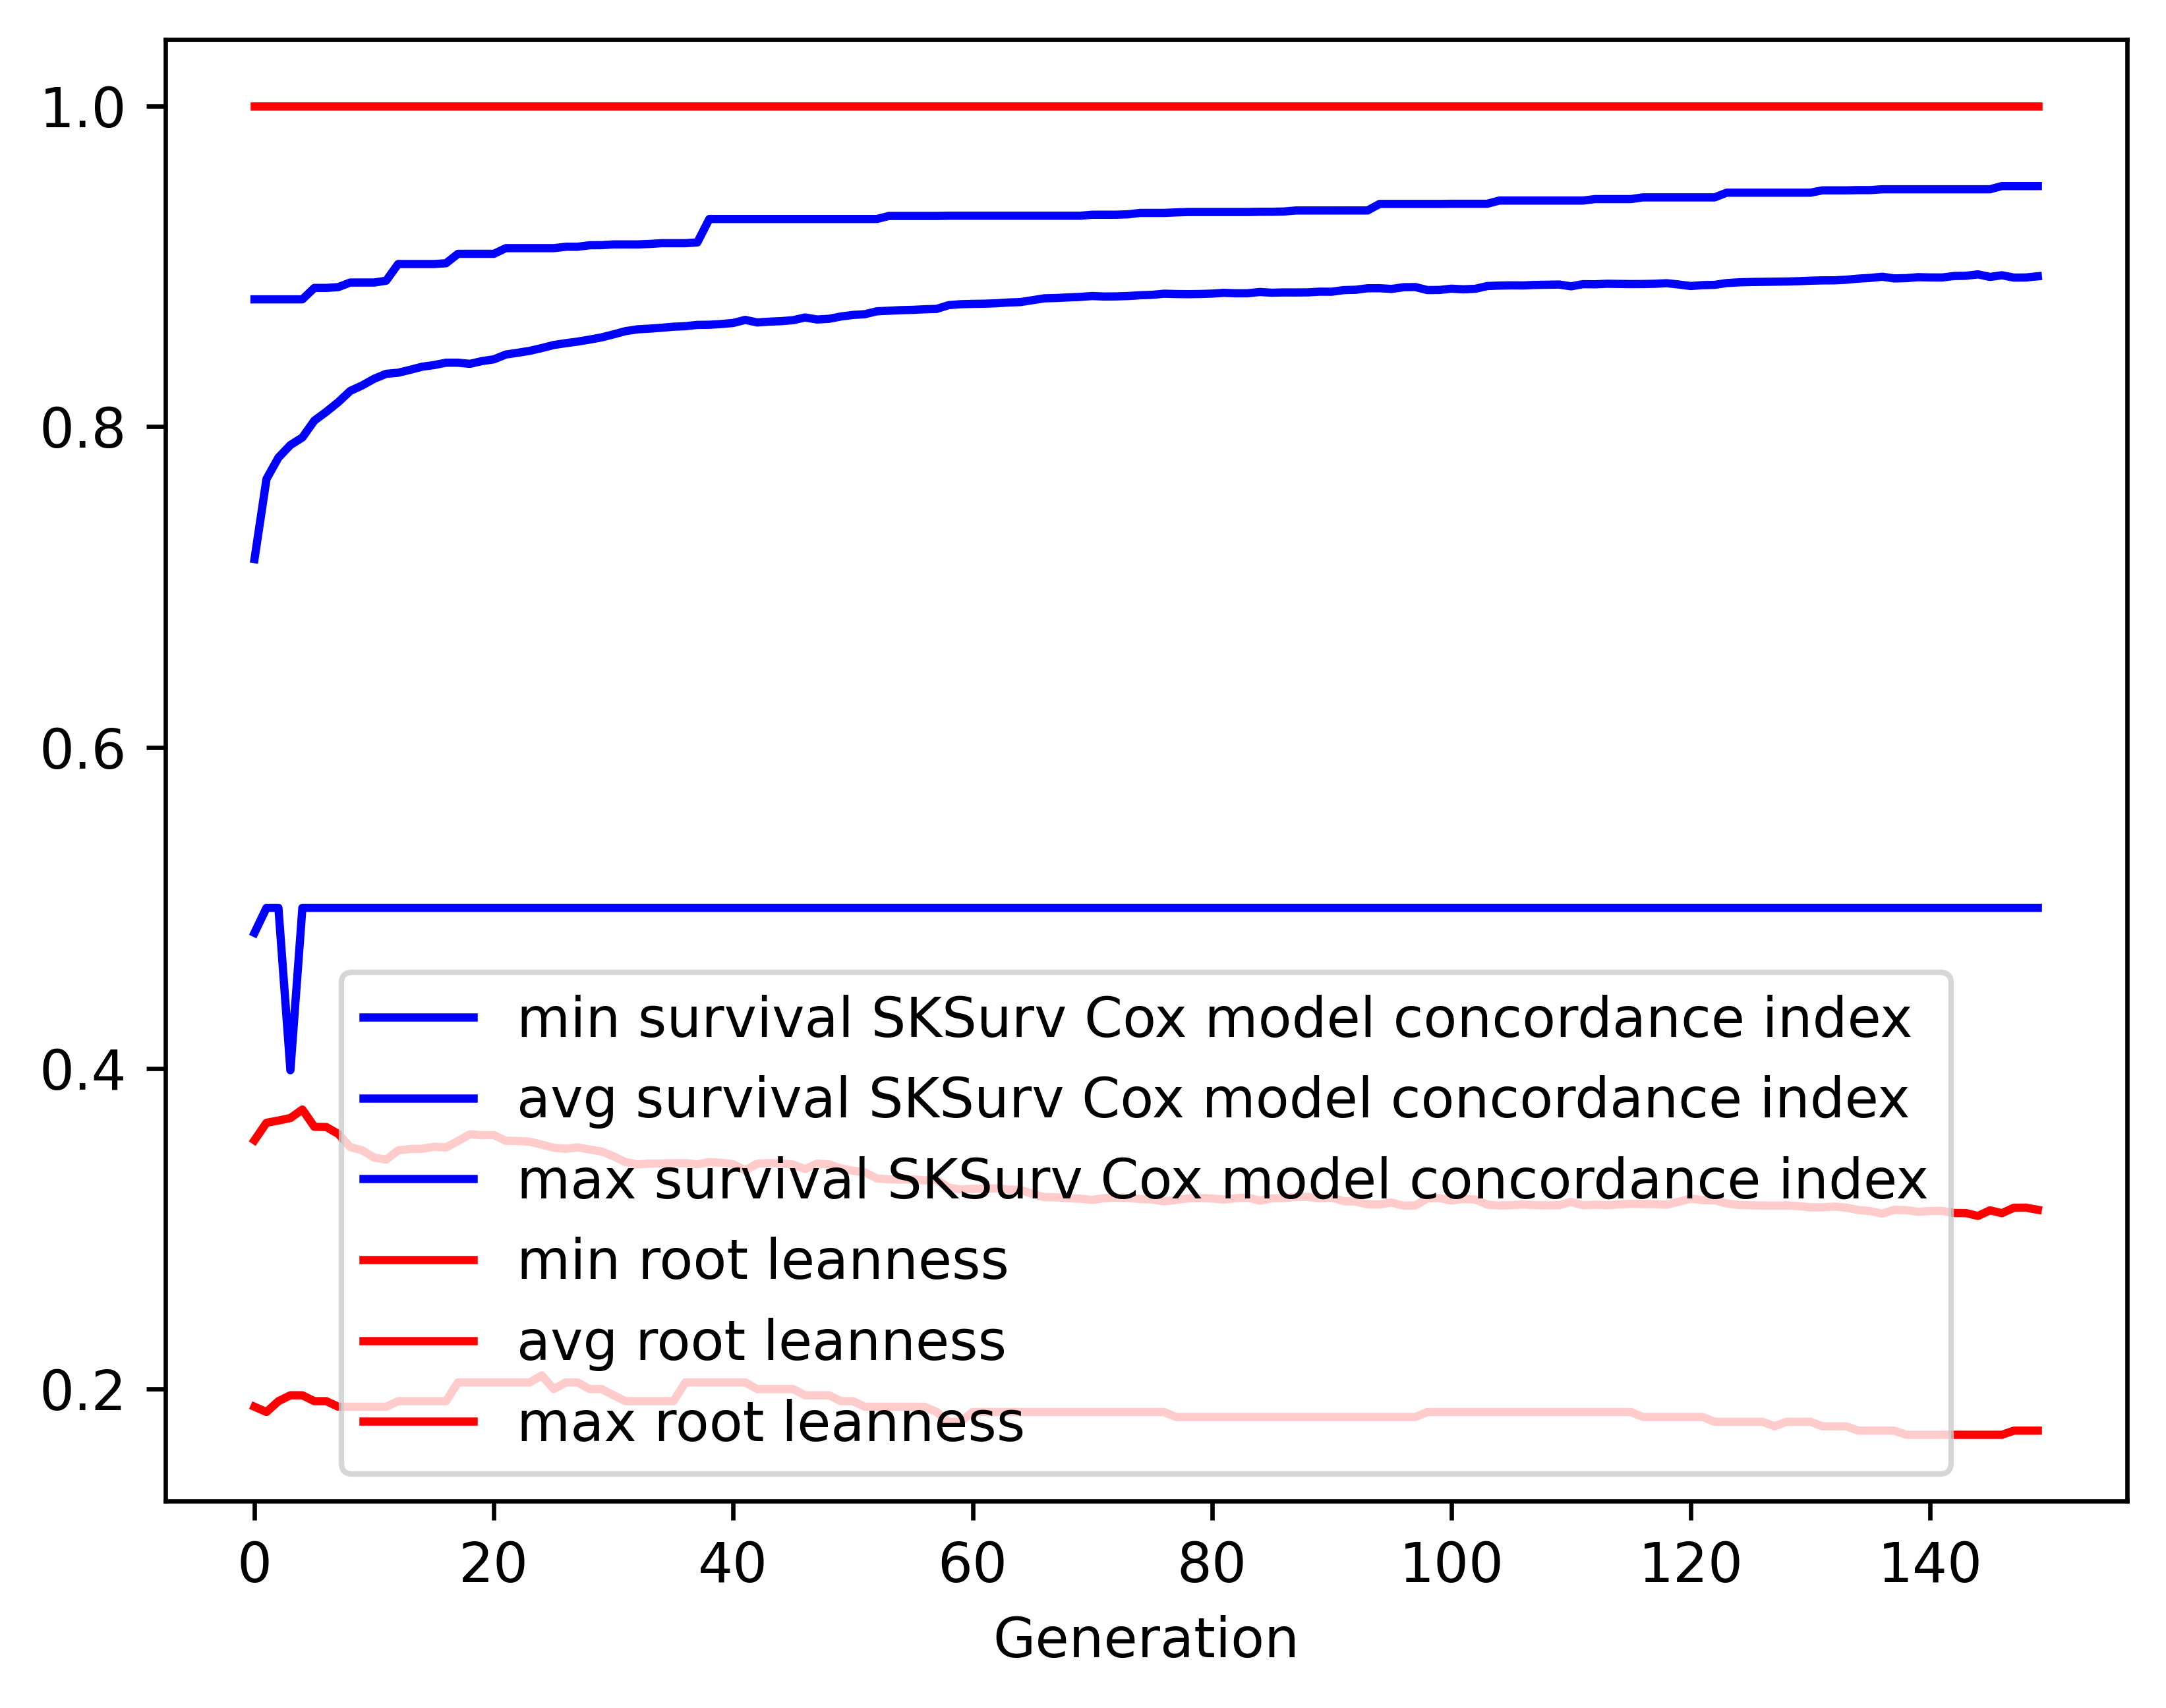

Data behind this chart, as committed beside it:
gen, evals, gen_feats, explored, survival SKSurv Cox model concordance in…, survival SKSurv Cox model concordance in…, survival SKSurv Cox model concordance in…, survival SKSurv Cox model concordance in…, root leanness_min, root leanness_avg, root leanness_max, root leanness_std
0, 500, 284, 284, 0.4844, 0.7174, 0.8793, 0.09172, 0.189, 0.3551, 1.0, 0.1275
1, 391, 428, 503, 0.5, 0.7674, 0.8793, 0.056, 0.1857, 0.366, 1.0, 0.1185
2, 393, 492, 741, 0.5, 0.7807, 0.8793, 0.05485, 0.1925, 0.3674, 1.0, 0.1229
3, 374, 477, 957, 0.3988, 0.7885, 0.8793, 0.06027, 0.1961, 0.369, 1.0, 0.1303
4, 375, 479, 1172, 0.5, 0.7932, 0.8793, 0.06336, 0.1961, 0.3743, 1.0, 0.1364
5, 371, 484, 1369, 0.5, 0.8038, 0.8865, 0.05978, 0.1925, 0.3635, 1.0, 0.1358
6, 375, 467, 1579, 0.5, 0.8093, 0.8865, 0.06016, 0.1925, 0.3634, 1.0, 0.1358
7, 390, 473, 1758, 0.5, 0.8153, 0.887, 0.05971, 0.189, 0.3591, 1.0, 0.1359
8, 374, 459, 1939, 0.5, 0.8223, 0.8898, 0.05763, 0.189, 0.3508, 1.0, 0.1355
9, 375, 463, 2124, 0.5, 0.8257, 0.8898, 0.05823, 0.189, 0.3489, 1.0, 0.136
10, 383, 499, 2317, 0.5, 0.8299, 0.8898, 0.05799, 0.189, 0.3443, 1.0, 0.1357
11, 385, 501, 2488, 0.5, 0.8329, 0.891, 0.05744, 0.189, 0.343, 1.0, 0.134
12, 375, 511, 2669, 0.5, 0.8336, 0.9014, 0.05819, 0.1925, 0.3488, 1.0, 0.1333
13, 388, 523, 2848, 0.5, 0.8354, 0.9014, 0.05846, 0.1925, 0.3496, 1.0, 0.1326
14, 385, 497, 3002, 0.5, 0.8374, 0.9014, 0.05899, 0.1925, 0.3498, 1.0, 0.1324
15, 360, 484, 3152, 0.5, 0.8384, 0.9014, 0.05924, 0.1925, 0.3511, 1.0, 0.1322
16, 384, 505, 3309, 0.5, 0.8399, 0.9019, 0.05991, 0.1925, 0.3506, 1.0, 0.1325
17, 376, 490, 3448, 0.5, 0.8399, 0.9077, 0.06096, 0.2041, 0.3546, 1.0, 0.1322
18, 361, 466, 3592, 0.5, 0.8392, 0.9077, 0.06222, 0.2041, 0.3588, 1.0, 0.1324
19, 386, 475, 3720, 0.5, 0.8408, 0.9077, 0.06238, 0.2041, 0.3583, 1.0, 0.1327
20, 378, 465, 3851, 0.5, 0.842, 0.9077, 0.06241, 0.2041, 0.3584, 1.0, 0.1326
21, 396, 464, 3965, 0.5, 0.845, 0.9113, 0.06223, 0.2041, 0.3548, 1.0, 0.132
22, 371, 457, 4085, 0.5, 0.8461, 0.9113, 0.06275, 0.2041, 0.3546, 1.0, 0.1322
23, 381, 442, 4185, 0.5, 0.8473, 0.9113, 0.06287, 0.2041, 0.3542, 1.0, 0.1326
24, 384, 473, 4308, 0.5, 0.849, 0.9113, 0.06322, 0.2085, 0.3524, 1.0, 0.1327
25, 378, 468, 4408, 0.5, 0.8509, 0.9113, 0.06282, 0.2, 0.3505, 1.0, 0.1318
26, 376, 462, 4527, 0.5, 0.852, 0.9121, 0.06334, 0.2041, 0.3498, 1.0, 0.1321
27, 372, 431, 4638, 0.5, 0.853, 0.9121, 0.06336, 0.2041, 0.3506, 1.0, 0.1316
28, 378, 455, 4755, 0.5, 0.8543, 0.9131, 0.06393, 0.2, 0.3494, 1.0, 0.1325
29, 362, 445, 4853, 0.5, 0.8556, 0.9131, 0.06406, 0.2, 0.3481, 1.0, 0.1324
30, 382, 462, 4954, 0.5, 0.8575, 0.9136, 0.06368, 0.1961, 0.3451, 1.0, 0.1321
31, 387, 473, 5061, 0.5, 0.8595, 0.9136, 0.0631, 0.1925, 0.3415, 1.0, 0.1315
32, 389, 449, 5153, 0.5, 0.8607, 0.9136, 0.06336, 0.1925, 0.3401, 1.0, 0.1323
33, 370, 448, 5233, 0.5, 0.8611, 0.9139, 0.06349, 0.1925, 0.3405, 1.0, 0.132
34, 379, 467, 5306, 0.5, 0.8616, 0.9144, 0.06372, 0.1925, 0.3406, 1.0, 0.1319
35, 389, 471, 5390, 0.5, 0.8623, 0.9144, 0.06389, 0.1925, 0.3408, 1.0, 0.1318
36, 391, 459, 5471, 0.5, 0.8626, 0.9144, 0.06404, 0.2041, 0.3408, 1.0, 0.1317
37, 379, 451, 5547, 0.5, 0.8634, 0.9148, 0.06432, 0.2041, 0.3401, 1.0, 0.1319
38, 394, 488, 5626, 0.5, 0.8635, 0.9294, 0.0642, 0.2041, 0.3415, 1.0, 0.1312
39, 371, 436, 5692, 0.5, 0.864, 0.9294, 0.06439, 0.2041, 0.3411, 1.0, 0.1316
40, 378, 469, 5768, 0.5, 0.8646, 0.9294, 0.0645, 0.2041, 0.3402, 1.0, 0.1318
41, 369, 451, 5835, 0.5, 0.8665, 0.9294, 0.0638, 0.2041, 0.3364, 1.0, 0.1312
42, 370, 452, 5904, 0.5, 0.865, 0.9294, 0.06533, 0.2, 0.3405, 1.0, 0.1318
43, 359, 445, 5967, 0.5, 0.8654, 0.9294, 0.06502, 0.2, 0.3409, 1.0, 0.1317
44, 391, 489, 6036, 0.5, 0.8658, 0.9294, 0.06508, 0.2, 0.3407, 1.0, 0.1318
45, 364, 430, 6099, 0.5, 0.8664, 0.9294, 0.06497, 0.2, 0.3399, 1.0, 0.1322
46, 370, 455, 6155, 0.5, 0.8681, 0.9294, 0.06434, 0.1961, 0.3371, 1.0, 0.1316
47, 377, 470, 6212, 0.5, 0.8668, 0.9294, 0.06526, 0.1961, 0.3405, 1.0, 0.132
48, 375, 446, 6269, 0.5, 0.8672, 0.9294, 0.06541, 0.1961, 0.3401, 1.0, 0.1322
49, 351, 457, 6335, 0.5, 0.8687, 0.9294, 0.06515, 0.1925, 0.3375, 1.0, 0.1322
50, 356, 434, 6380, 0.5, 0.8696, 0.9294, 0.06452, 0.1925, 0.3361, 1.0, 0.1315
51, 378, 461, 6420, 0.5, 0.8701, 0.9294, 0.06467, 0.189, 0.3351, 1.0, 0.132
52, 377, 469, 6467, 0.5, 0.8719, 0.9294, 0.06387, 0.189, 0.3313, 1.0, 0.1311
53, 380, 514, 6533, 0.5, 0.8723, 0.9313, 0.06397, 0.189, 0.3307, 1.0, 0.1315
54, 386, 488, 6580, 0.5, 0.8726, 0.9313, 0.06406, 0.189, 0.3306, 1.0, 0.1316
55, 362, 489, 6629, 0.5, 0.8728, 0.9313, 0.06416, 0.189, 0.3307, 1.0, 0.1315
56, 384, 465, 6673, 0.5, 0.8732, 0.9313, 0.06431, 0.189, 0.3301, 1.0, 0.1319
57, 382, 464, 6710, 0.5, 0.8734, 0.9313, 0.06415, 0.1857, 0.3304, 1.0, 0.1318
58, 376, 451, 6740, 0.5, 0.8757, 0.9315, 0.06342, 0.1796, 0.3256, 1.0, 0.1311
59, 381, 508, 6785, 0.5, 0.8763, 0.9315, 0.0637, 0.1796, 0.3244, 1.0, 0.1318
... 90 more rows
